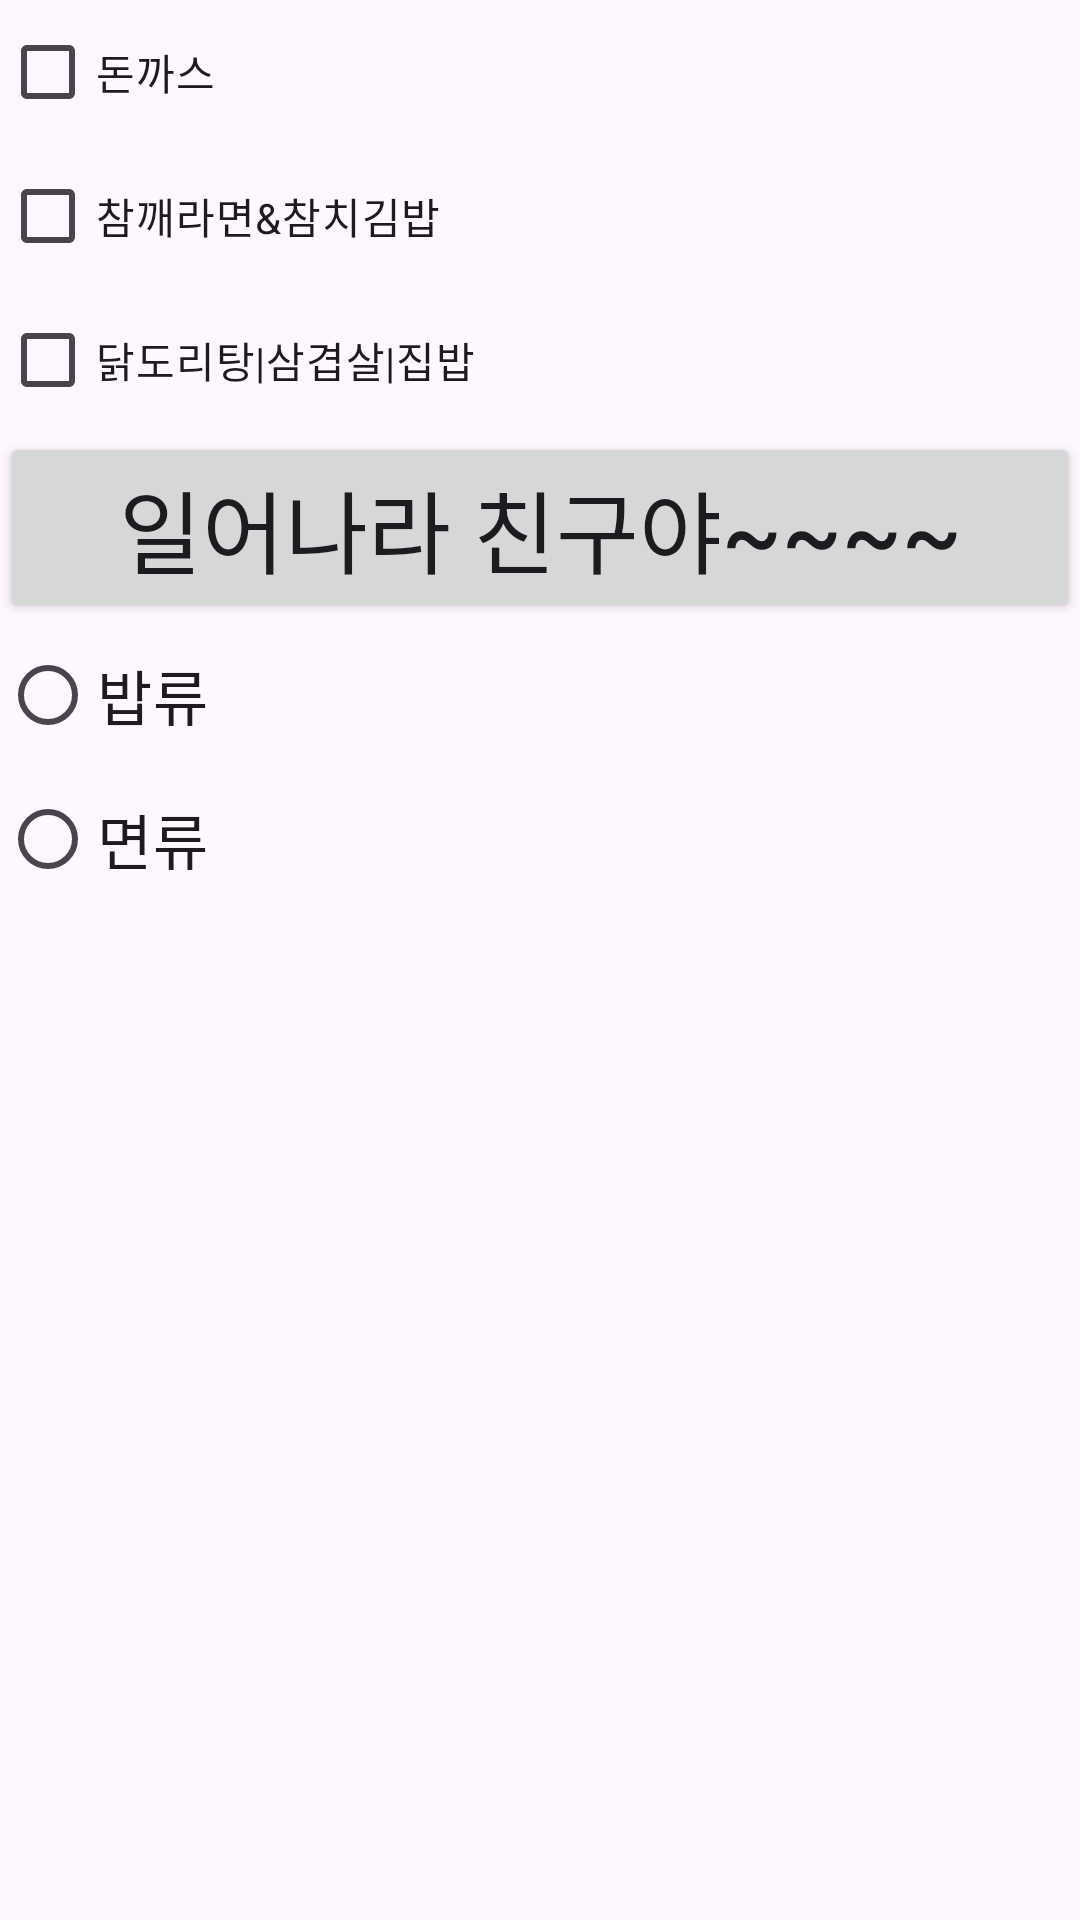

Here is an Android app screen rendered from its layout file. Give the layout XML and the strings, colors and styles it references.
<!-- AndroidManifest.xml: application theme Theme.AndroidLapTest2 -->
<!-- res/layout/activity_ch08_main_event2.xml -->
<?xml version="1.0" encoding="utf-8"?>
<androidx.constraintlayout.widget.ConstraintLayout
    xmlns:android="http://schemas.android.com/apk/res/android"
    xmlns:tools="http://schemas.android.com/tools"
    xmlns:app="http://schemas.android.com/apk/res-auto"
    android:id="@+id/main"
    android:layout_width="match_parent"
    android:layout_height="match_parent"
    tools:context=".ch08_event.Ch08MainEvent2Activity">

  <LinearLayout
      android:layout_width="match_parent"
      android:layout_height="match_parent"
      android:orientation="vertical">

    <CheckBox
        android:id="@+id/ch08CheckBox1"
        android:layout_width="wrap_content"
        android:layout_height="wrap_content"
        android:text="돈까스"/>

    <CheckBox
        android:id="@+id/ch08CheckBox2"
        android:layout_width="wrap_content"
        android:layout_height="wrap_content"
        android:text="참깨라면&amp;참치김밥"/>

    <CheckBox
        android:id="@+id/ch08CheckBox3"
        android:layout_width="wrap_content"
        android:layout_height="wrap_content"
        android:text="닭도리탕|삼겹살|집밥"/>

    <Button
        android:id="@+id/ch08Btn1"
        android:layout_width="match_parent"
        android:layout_height="wrap_content"
        android:text="일어나라 친구야~~~~"
        android:textSize="30sp"/>

    <RadioGroup
        android:id="@+id/ch08RadioTest"
        android:layout_width="wrap_content"
        android:layout_height="wrap_content">

      <RadioButton
          android:id="@+id/ch08RadioBtn1"
          android:layout_width="wrap_content"
          android:layout_height="wrap_content"
          android:text="밥류"
          android:textSize="20sp"/>

      <RadioButton
          android:id="@+id/ch08RadioBtn2"
          android:layout_width="wrap_content"
          android:layout_height="wrap_content"
          android:text="면류"
          android:textSize="20sp"/>

    </RadioGroup>

  </LinearLayout>

  </androidx.constraintlayout.widget.ConstraintLayout>
<!-- resources referenced by this layout -->
<resources>
  <style name="Theme.AndroidLapTest2" parent="Base.Theme.AndroidLapTest2" />
  <style name="Base.Theme.AndroidLapTest2" parent="Theme.Material3.DayNight.NoActionBar">
          
          
      </style>
</resources>
